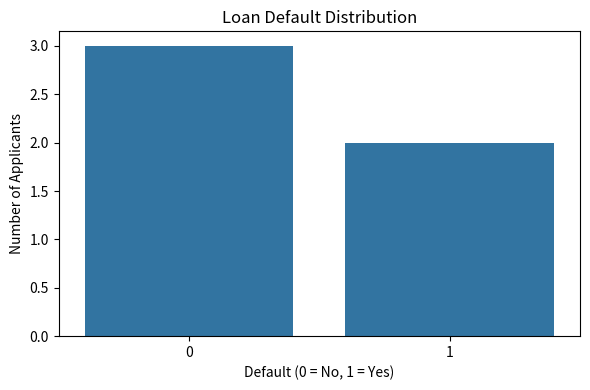

Write the Python code that produced this figure.

import pandas as pd
import numpy as np

print("Loan Default Prediction & Credit Risk Analysis System")
print("-" * 55)

# Create a sample loan dataset
data = {
    "applicant_id": [101, 102, 103, 104, 105],
    "income": [25000, 50000, 30000, 80000, 40000],
    "loan_amount": [100000, 150000, 120000, 200000, 90000],
    "credit_score": [580, 750, 620, 800, 650],
    "default": [1, 0, 1, 0, 0]
}

df = pd.DataFrame(data)

print("\nLoan Dataset:")
print(df)

print("\nAverage Applicant Income:")
print(df["income"].mean())

print("\nAverage Loan Amount:")
print(df["loan_amount"].mean())


# Convert dictionary into a Pandas DataFrame
df = pd.DataFrame(data)

# Display the complete dataset
print("\nLoan Dataset:")
print(df)

# Display number of rows and columns
print("\nDataset Shape:")
print(df.shape)

# Display column names and data types
print("\nDataset Information:")
df.info()

# Check for missing values
print("\nMissing Values:")
print(df.isnull().sum())

print("\nDuplicate Rows:")
print(df.duplicated().sum())

# Display statistical summary
print("\nStatistical Summary:")
print(df.describe())

# Count defaults and non-defaults
print("\nLoan Default Counts:")
print(df["default"].value_counts())



import matplotlib.pyplot as plt
import seaborn as sns

# Visualize default vs non-default applicants
plt.figure(figsize=(6, 4))

sns.countplot(data=df, x="default")

plt.title("Loan Default Distribution")
plt.xlabel("Default (0 = No, 1 = Yes)")
plt.ylabel("Number of Applicants")

plt.tight_layout()
plt.show()


# Analyze default distribution
print("\nDefault Analysis")

default_counts = df["default"].value_counts().sort_index()

print("\nNumber of applicants:")
print(default_counts)

print("\nPercentage of applicants:")
print(df["default"].value_counts(normalize=True).sort_index() * 100)
